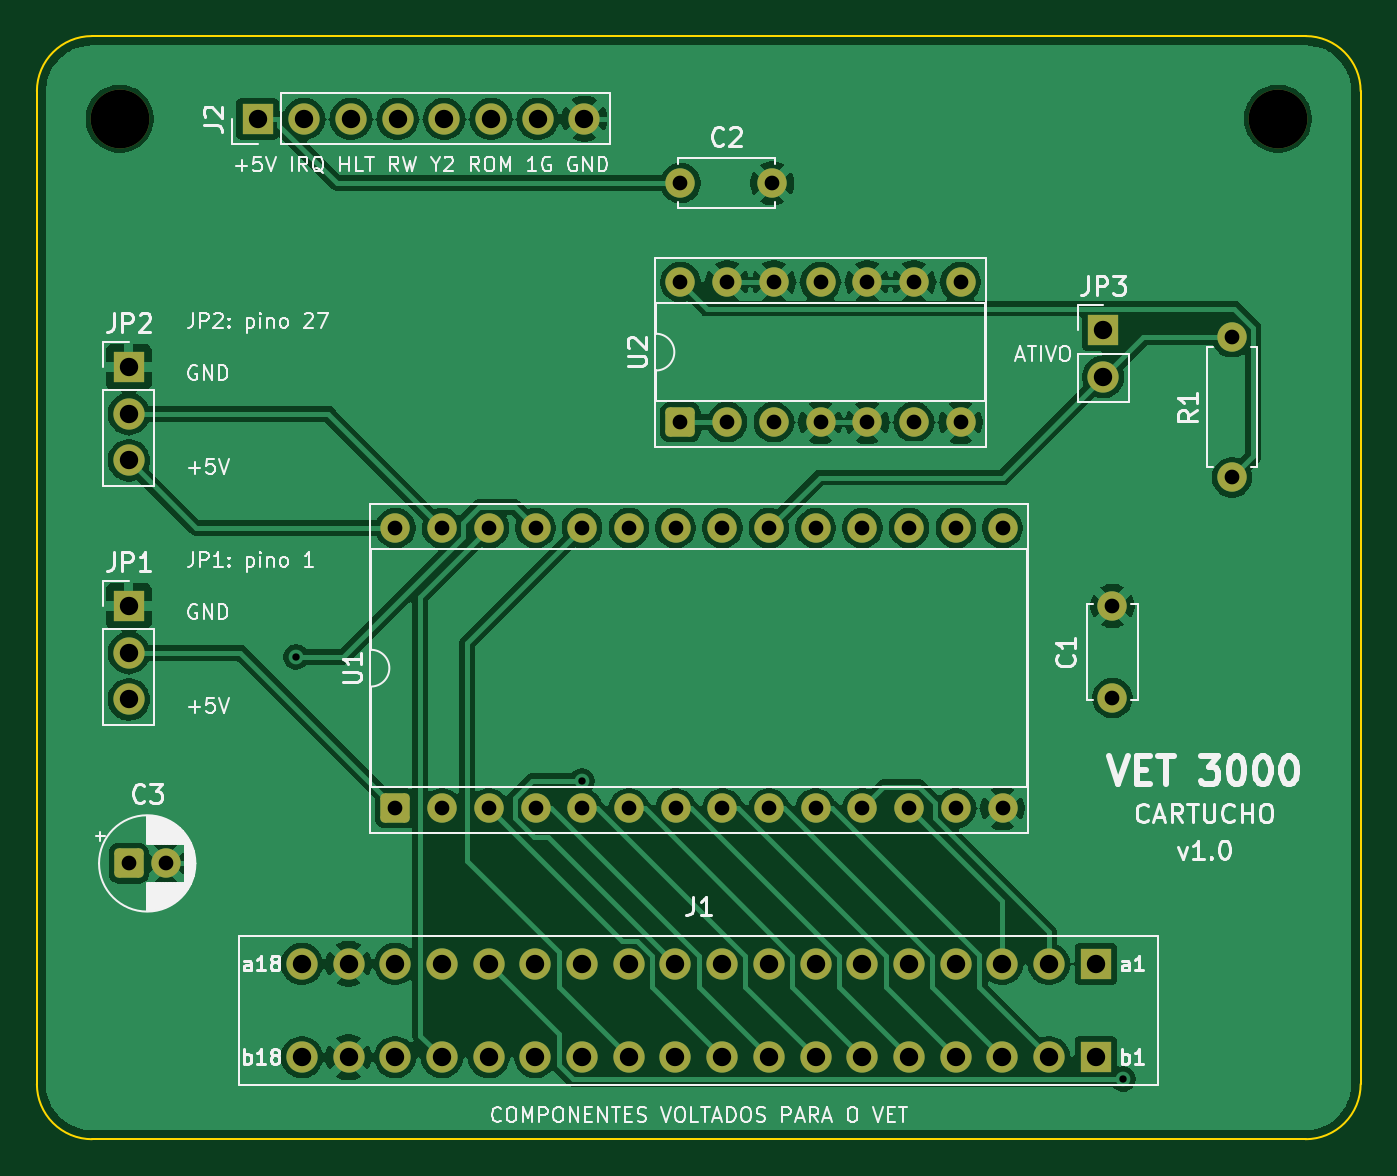
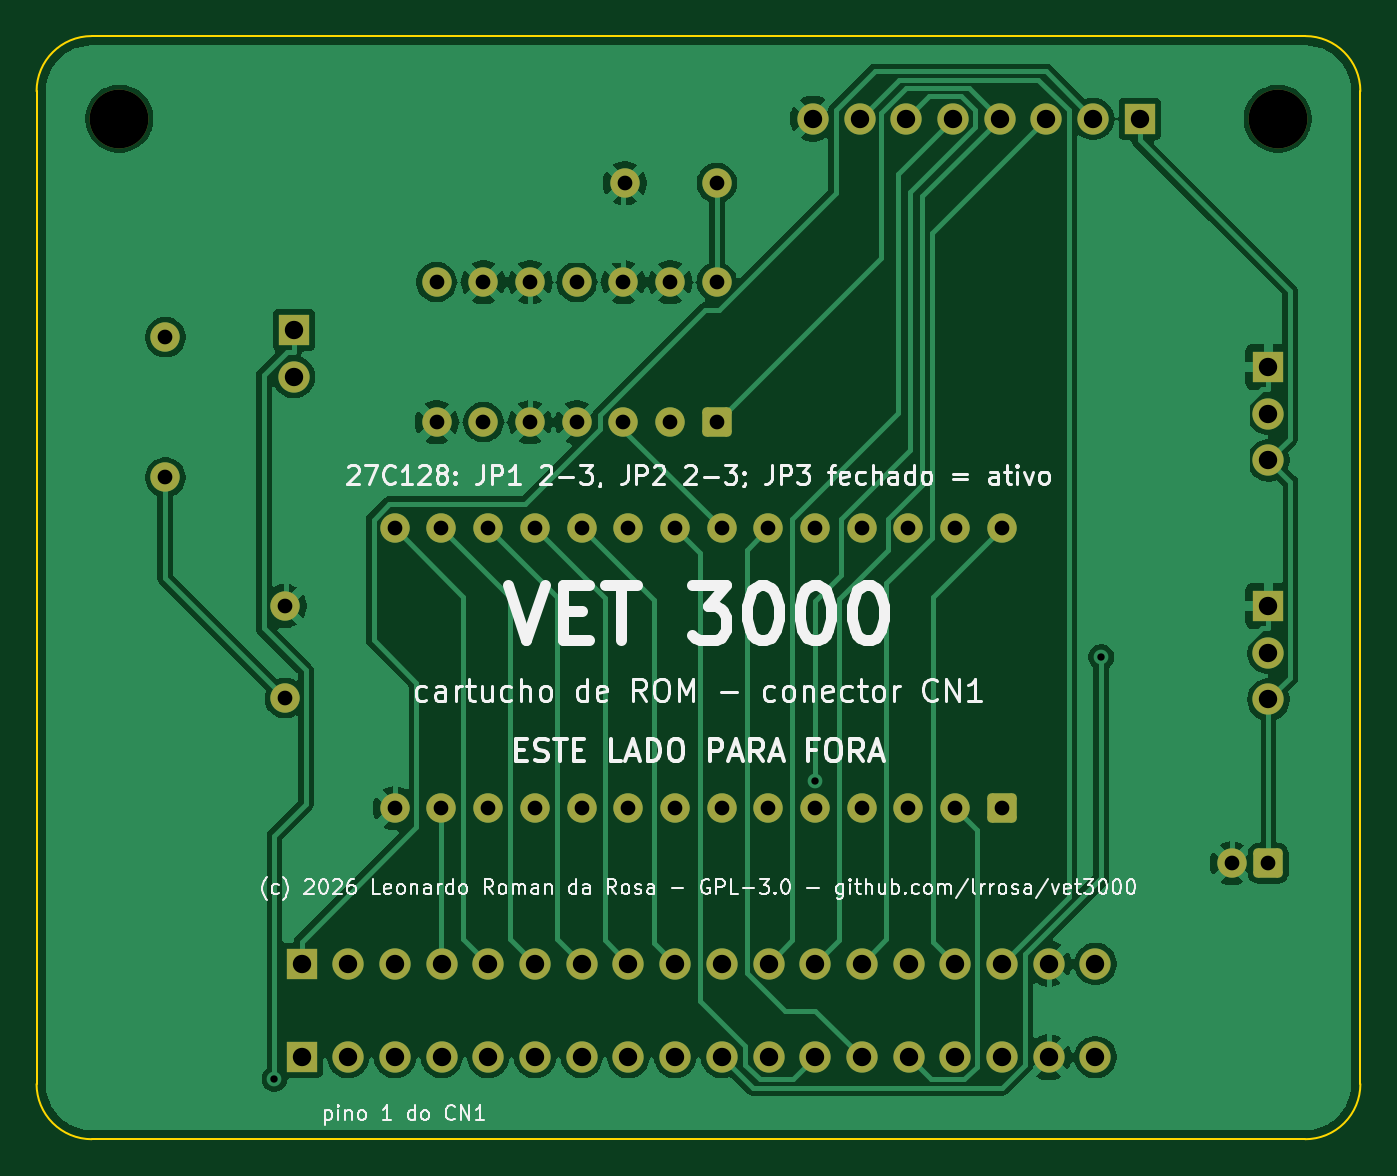
Circuit board: 8 layer files. Board 72.0 x 60.0 mm.
- bottom_copper: vet3000_cartucho-B_Cu.gbl (92799 bytes)
- bottom_mask: vet3000_cartucho-B_Mask.gbs (4344 bytes)
- bottom_silk: vet3000_cartucho-B_Silkscreen.gbo (83306 bytes)
- outline: vet3000_cartucho-Edge_Cuts.gm1 (1009 bytes)
- top_copper: vet3000_cartucho-F_Cu.gtl (143590 bytes)
- top_mask: vet3000_cartucho-F_Mask.gts (4344 bytes)
- top_silk: vet3000_cartucho-F_Silkscreen.gto (77495 bytes)
- drill: vet3000_cartucho.drl (2145 bytes)

=== bottom_copper: vet3000_cartucho-B_Cu.gbl (92799 bytes, source omitted) ===
=== bottom_mask: vet3000_cartucho-B_Mask.gbs ===
%TF.GenerationSoftware,KiCad,Pcbnew,10.0.4*%
%TF.CreationDate,2026-09-27T01:09:36-03:00*%
%TF.ProjectId,vet3000_cartucho,76657433-3030-4305-9f63-617274756368,rev?*%
%TF.SameCoordinates,Original*%
%TF.FileFunction,Soldermask,Bot*%
%TF.FilePolarity,Negative*%
%FSLAX46Y46*%
G04 Gerber Fmt 4.6, Leading zero omitted, Abs format (unit mm)*
G04 Created by KiCad (PCBNEW 10.0.4) date 2026-09-27 01:09:36*
%MOMM*%
%LPD*%
G01*
G04 APERTURE LIST*
G04 Aperture macros list*
%AMRoundRect*
0 Rectangle with rounded corners*
0 $1 Rounding radius*
0 $2 $3 $4 $5 $6 $7 $8 $9 X,Y pos of 4 corners*
0 Add a 4 corners polygon primitive as box body*
4,1,4,$2,$3,$4,$5,$6,$7,$8,$9,$2,$3,0*
0 Add four circle primitives for the rounded corners*
1,1,$1+$1,$2,$3*
1,1,$1+$1,$4,$5*
1,1,$1+$1,$6,$7*
1,1,$1+$1,$8,$9*
0 Add four rect primitives between the rounded corners*
20,1,$1+$1,$2,$3,$4,$5,0*
20,1,$1+$1,$4,$5,$6,$7,0*
20,1,$1+$1,$6,$7,$8,$9,0*
20,1,$1+$1,$8,$9,$2,$3,0*%
G04 Aperture macros list end*
%ADD10C,3.200000*%
%ADD11R,1.700000X1.700000*%
%ADD12C,1.700000*%
%ADD13RoundRect,0.250000X-0.550000X-0.550000X0.550000X-0.550000X0.550000X0.550000X-0.550000X0.550000X0*%
%ADD14C,1.600000*%
%ADD15RoundRect,0.250000X0.550000X-0.550000X0.550000X0.550000X-0.550000X0.550000X-0.550000X-0.550000X0*%
G04 APERTURE END LIST*
D10*
%TO.C,H1*%
X104500000Y-104500000D03*
%TD*%
D11*
%TO.C,J1*%
X157590000Y-150460000D03*
D12*
X155050000Y-150460000D03*
X152510000Y-150460000D03*
X149970000Y-150460000D03*
X147430000Y-150460000D03*
X144890000Y-150460000D03*
X142350000Y-150460000D03*
X139810000Y-150460000D03*
X137270000Y-150460000D03*
X134730000Y-150460000D03*
X132190000Y-150460000D03*
X129650000Y-150460000D03*
X127110000Y-150460000D03*
X124570000Y-150460000D03*
X122030000Y-150460000D03*
X119490000Y-150460000D03*
X116950000Y-150460000D03*
X114410000Y-150460000D03*
D11*
X157590000Y-155540000D03*
D12*
X155050000Y-155540000D03*
X152510000Y-155540000D03*
X149970000Y-155540000D03*
X147430000Y-155540000D03*
X144890000Y-155540000D03*
X142350000Y-155540000D03*
X139810000Y-155540000D03*
X137270000Y-155540000D03*
X134730000Y-155540000D03*
X132190000Y-155540000D03*
X129650000Y-155540000D03*
X127110000Y-155540000D03*
X124570000Y-155540000D03*
X122030000Y-155540000D03*
X119490000Y-155540000D03*
X116950000Y-155540000D03*
X114410000Y-155540000D03*
%TD*%
D13*
%TO.C,C3*%
X105000000Y-145000000D03*
D14*
X107000000Y-145000000D03*
%TD*%
D11*
%TO.C,J2*%
X112000000Y-104500000D03*
D12*
X114540000Y-104500000D03*
X117080000Y-104500000D03*
X119620000Y-104500000D03*
X122160000Y-104500000D03*
X124700000Y-104500000D03*
X127240000Y-104500000D03*
X129780000Y-104500000D03*
%TD*%
D14*
%TO.C,C1*%
X158500000Y-136000000D03*
X158500000Y-131000000D03*
%TD*%
D11*
%TO.C,JP3*%
X158000000Y-116000000D03*
D12*
X158000000Y-118540000D03*
%TD*%
D15*
%TO.C,U2*%
X135000000Y-121000000D03*
D14*
X137540000Y-121000000D03*
X140080000Y-121000000D03*
X142620000Y-121000000D03*
X145160000Y-121000000D03*
X147700000Y-121000000D03*
X150240000Y-121000000D03*
X150240000Y-113380000D03*
X147700000Y-113380000D03*
X145160000Y-113380000D03*
X142620000Y-113380000D03*
X140080000Y-113380000D03*
X137540000Y-113380000D03*
X135000000Y-113380000D03*
%TD*%
%TO.C,R1*%
X165000000Y-124000000D03*
X165000000Y-116380000D03*
%TD*%
D11*
%TO.C,JP1*%
X105000000Y-131000000D03*
D12*
X105000000Y-133540000D03*
X105000000Y-136080000D03*
%TD*%
D10*
%TO.C,H2*%
X167500000Y-104500000D03*
%TD*%
D15*
%TO.C,U1*%
X119500000Y-142000000D03*
D14*
X122040000Y-142000000D03*
X124580000Y-142000000D03*
X127120000Y-142000000D03*
X129660000Y-142000000D03*
X132200000Y-142000000D03*
X134740000Y-142000000D03*
X137280000Y-142000000D03*
X139820000Y-142000000D03*
X142360000Y-142000000D03*
X144900000Y-142000000D03*
X147440000Y-142000000D03*
X149980000Y-142000000D03*
X152520000Y-142000000D03*
X152520000Y-126760000D03*
X149980000Y-126760000D03*
X147440000Y-126760000D03*
X144900000Y-126760000D03*
X142360000Y-126760000D03*
X139820000Y-126760000D03*
X137280000Y-126760000D03*
X134740000Y-126760000D03*
X132200000Y-126760000D03*
X129660000Y-126760000D03*
X127120000Y-126760000D03*
X124580000Y-126760000D03*
X122040000Y-126760000D03*
X119500000Y-126760000D03*
%TD*%
D11*
%TO.C,JP2*%
X105000000Y-118000000D03*
D12*
X105000000Y-120540000D03*
X105000000Y-123080000D03*
%TD*%
D14*
%TO.C,C2*%
X135000000Y-108000000D03*
X140000000Y-108000000D03*
%TD*%
M02*

=== bottom_silk: vet3000_cartucho-B_Silkscreen.gbo (83306 bytes, source omitted) ===
=== outline: vet3000_cartucho-Edge_Cuts.gm1 ===
%TF.GenerationSoftware,KiCad,Pcbnew,10.0.4*%
%TF.CreationDate,2026-09-27T01:09:36-03:00*%
%TF.ProjectId,vet3000_cartucho,76657433-3030-4305-9f63-617274756368,rev?*%
%TF.SameCoordinates,Original*%
%TF.FileFunction,Profile,NP*%
%FSLAX46Y46*%
G04 Gerber Fmt 4.6, Leading zero omitted, Abs format (unit mm)*
G04 Created by KiCad (PCBNEW 10.0.4) date 2026-09-27 01:09:36*
%MOMM*%
%LPD*%
G01*
G04 APERTURE LIST*
%TA.AperFunction,Profile*%
%ADD10C,0.100000*%
%TD*%
G04 APERTURE END LIST*
D10*
X100000000Y-103000000D02*
G75*
G02*
X103000000Y-100000000I3000000J0D01*
G01*
X100000000Y-157000000D02*
X100000000Y-103000000D01*
X103000000Y-100000000D02*
X169000000Y-100000000D01*
X103000000Y-160000000D02*
G75*
G02*
X100000000Y-157000000I0J3000000D01*
G01*
X169000000Y-100000000D02*
G75*
G02*
X172000000Y-103000000I0J-3000000D01*
G01*
X169000000Y-160000000D02*
X103000000Y-160000000D01*
X172000000Y-103000000D02*
X172000000Y-157000000D01*
X172000000Y-157000000D02*
G75*
G02*
X169000000Y-160000000I-3000000J0D01*
G01*
M02*

=== top_copper: vet3000_cartucho-F_Cu.gtl (143590 bytes, source omitted) ===
=== top_mask: vet3000_cartucho-F_Mask.gts ===
%TF.GenerationSoftware,KiCad,Pcbnew,10.0.4*%
%TF.CreationDate,2026-09-27T01:09:36-03:00*%
%TF.ProjectId,vet3000_cartucho,76657433-3030-4305-9f63-617274756368,rev?*%
%TF.SameCoordinates,Original*%
%TF.FileFunction,Soldermask,Top*%
%TF.FilePolarity,Negative*%
%FSLAX46Y46*%
G04 Gerber Fmt 4.6, Leading zero omitted, Abs format (unit mm)*
G04 Created by KiCad (PCBNEW 10.0.4) date 2026-09-27 01:09:36*
%MOMM*%
%LPD*%
G01*
G04 APERTURE LIST*
G04 Aperture macros list*
%AMRoundRect*
0 Rectangle with rounded corners*
0 $1 Rounding radius*
0 $2 $3 $4 $5 $6 $7 $8 $9 X,Y pos of 4 corners*
0 Add a 4 corners polygon primitive as box body*
4,1,4,$2,$3,$4,$5,$6,$7,$8,$9,$2,$3,0*
0 Add four circle primitives for the rounded corners*
1,1,$1+$1,$2,$3*
1,1,$1+$1,$4,$5*
1,1,$1+$1,$6,$7*
1,1,$1+$1,$8,$9*
0 Add four rect primitives between the rounded corners*
20,1,$1+$1,$2,$3,$4,$5,0*
20,1,$1+$1,$4,$5,$6,$7,0*
20,1,$1+$1,$6,$7,$8,$9,0*
20,1,$1+$1,$8,$9,$2,$3,0*%
G04 Aperture macros list end*
%ADD10C,3.200000*%
%ADD11R,1.700000X1.700000*%
%ADD12C,1.700000*%
%ADD13RoundRect,0.250000X-0.550000X-0.550000X0.550000X-0.550000X0.550000X0.550000X-0.550000X0.550000X0*%
%ADD14C,1.600000*%
%ADD15RoundRect,0.250000X0.550000X-0.550000X0.550000X0.550000X-0.550000X0.550000X-0.550000X-0.550000X0*%
G04 APERTURE END LIST*
D10*
%TO.C,H1*%
X104500000Y-104500000D03*
%TD*%
D11*
%TO.C,J1*%
X157590000Y-150460000D03*
D12*
X155050000Y-150460000D03*
X152510000Y-150460000D03*
X149970000Y-150460000D03*
X147430000Y-150460000D03*
X144890000Y-150460000D03*
X142350000Y-150460000D03*
X139810000Y-150460000D03*
X137270000Y-150460000D03*
X134730000Y-150460000D03*
X132190000Y-150460000D03*
X129650000Y-150460000D03*
X127110000Y-150460000D03*
X124570000Y-150460000D03*
X122030000Y-150460000D03*
X119490000Y-150460000D03*
X116950000Y-150460000D03*
X114410000Y-150460000D03*
D11*
X157590000Y-155540000D03*
D12*
X155050000Y-155540000D03*
X152510000Y-155540000D03*
X149970000Y-155540000D03*
X147430000Y-155540000D03*
X144890000Y-155540000D03*
X142350000Y-155540000D03*
X139810000Y-155540000D03*
X137270000Y-155540000D03*
X134730000Y-155540000D03*
X132190000Y-155540000D03*
X129650000Y-155540000D03*
X127110000Y-155540000D03*
X124570000Y-155540000D03*
X122030000Y-155540000D03*
X119490000Y-155540000D03*
X116950000Y-155540000D03*
X114410000Y-155540000D03*
%TD*%
D13*
%TO.C,C3*%
X105000000Y-145000000D03*
D14*
X107000000Y-145000000D03*
%TD*%
D11*
%TO.C,J2*%
X112000000Y-104500000D03*
D12*
X114540000Y-104500000D03*
X117080000Y-104500000D03*
X119620000Y-104500000D03*
X122160000Y-104500000D03*
X124700000Y-104500000D03*
X127240000Y-104500000D03*
X129780000Y-104500000D03*
%TD*%
D14*
%TO.C,C1*%
X158500000Y-136000000D03*
X158500000Y-131000000D03*
%TD*%
D11*
%TO.C,JP3*%
X158000000Y-116000000D03*
D12*
X158000000Y-118540000D03*
%TD*%
D15*
%TO.C,U2*%
X135000000Y-121000000D03*
D14*
X137540000Y-121000000D03*
X140080000Y-121000000D03*
X142620000Y-121000000D03*
X145160000Y-121000000D03*
X147700000Y-121000000D03*
X150240000Y-121000000D03*
X150240000Y-113380000D03*
X147700000Y-113380000D03*
X145160000Y-113380000D03*
X142620000Y-113380000D03*
X140080000Y-113380000D03*
X137540000Y-113380000D03*
X135000000Y-113380000D03*
%TD*%
%TO.C,R1*%
X165000000Y-124000000D03*
X165000000Y-116380000D03*
%TD*%
D11*
%TO.C,JP1*%
X105000000Y-131000000D03*
D12*
X105000000Y-133540000D03*
X105000000Y-136080000D03*
%TD*%
D10*
%TO.C,H2*%
X167500000Y-104500000D03*
%TD*%
D15*
%TO.C,U1*%
X119500000Y-142000000D03*
D14*
X122040000Y-142000000D03*
X124580000Y-142000000D03*
X127120000Y-142000000D03*
X129660000Y-142000000D03*
X132200000Y-142000000D03*
X134740000Y-142000000D03*
X137280000Y-142000000D03*
X139820000Y-142000000D03*
X142360000Y-142000000D03*
X144900000Y-142000000D03*
X147440000Y-142000000D03*
X149980000Y-142000000D03*
X152520000Y-142000000D03*
X152520000Y-126760000D03*
X149980000Y-126760000D03*
X147440000Y-126760000D03*
X144900000Y-126760000D03*
X142360000Y-126760000D03*
X139820000Y-126760000D03*
X137280000Y-126760000D03*
X134740000Y-126760000D03*
X132200000Y-126760000D03*
X129660000Y-126760000D03*
X127120000Y-126760000D03*
X124580000Y-126760000D03*
X122040000Y-126760000D03*
X119500000Y-126760000D03*
%TD*%
D11*
%TO.C,JP2*%
X105000000Y-118000000D03*
D12*
X105000000Y-120540000D03*
X105000000Y-123080000D03*
%TD*%
D14*
%TO.C,C2*%
X135000000Y-108000000D03*
X140000000Y-108000000D03*
%TD*%
M02*

=== top_silk: vet3000_cartucho-F_Silkscreen.gto (77495 bytes, source omitted) ===
=== drill: vet3000_cartucho.drl ===
M48
; DRILL file KiCad 10.0.4 date 2026-09-27T01:09:37
; FORMAT={-:-/ absolute / metric / decimal}
; #@! TF.CreationDate,2026-09-27T01:09:37-03:00
; #@! TF.GenerationSoftware,Kicad,Pcbnew,10.0.4
; #@! TF.FileFunction,MixedPlating,1,2
FMAT,2
METRIC
; #@! TA.AperFunction,Plated,PTH,ViaDrill
T1C0.400
; #@! TA.AperFunction,Plated,PTH,ComponentDrill
T2C0.800
; #@! TA.AperFunction,Plated,PTH,ComponentDrill
T3C1.000
; #@! TA.AperFunction,NonPlated,NPTH,ComponentDrill
T4C3.200
%
G90
G05
T1
X114.092Y-133.767
X129.65Y-140.517
X159.061Y-156.73
T2
X105.0Y-145.0
X107.0Y-145.0
X119.5Y-126.76
X119.5Y-142.0
X122.04Y-126.76
X122.04Y-142.0
X124.58Y-126.76
X124.58Y-142.0
X127.12Y-126.76
X127.12Y-142.0
X129.66Y-126.76
X129.66Y-142.0
X132.2Y-126.76
X132.2Y-142.0
X134.74Y-126.76
X134.74Y-142.0
X135.0Y-108.0
X135.0Y-113.38
X135.0Y-121.0
X137.28Y-126.76
X137.28Y-142.0
X137.54Y-113.38
X137.54Y-121.0
X139.82Y-126.76
X139.82Y-142.0
X140.0Y-108.0
X140.08Y-113.38
X140.08Y-121.0
X142.36Y-126.76
X142.36Y-142.0
X142.62Y-113.38
X142.62Y-121.0
X144.9Y-126.76
X144.9Y-142.0
X145.16Y-113.38
X145.16Y-121.0
X147.44Y-126.76
X147.44Y-142.0
X147.7Y-113.38
X147.7Y-121.0
X149.98Y-126.76
X149.98Y-142.0
X150.24Y-113.38
X150.24Y-121.0
X152.52Y-126.76
X152.52Y-142.0
X158.5Y-131.0
X158.5Y-136.0
X165.0Y-116.38
X165.0Y-124.0
T3
X105.0Y-118.0
X105.0Y-120.54
X105.0Y-123.08
X105.0Y-131.0
X105.0Y-133.54
X105.0Y-136.08
X112.0Y-104.5
X114.41Y-150.46
X114.41Y-155.54
X114.54Y-104.5
X116.95Y-150.46
X116.95Y-155.54
X117.08Y-104.5
X119.49Y-150.46
X119.49Y-155.54
X119.62Y-104.5
X122.03Y-150.46
X122.03Y-155.54
X122.16Y-104.5
X124.57Y-150.46
X124.57Y-155.54
X124.7Y-104.5
X127.11Y-150.46
X127.11Y-155.54
X127.24Y-104.5
X129.65Y-150.46
X129.65Y-155.54
X129.78Y-104.5
X132.19Y-150.46
X132.19Y-155.54
X134.73Y-150.46
X134.73Y-155.54
X137.27Y-150.46
X137.27Y-155.54
X139.81Y-150.46
X139.81Y-155.54
X142.35Y-150.46
X142.35Y-155.54
X144.89Y-150.46
X144.89Y-155.54
X147.43Y-150.46
X147.43Y-155.54
X149.97Y-150.46
X149.97Y-155.54
X152.51Y-150.46
X152.51Y-155.54
X155.05Y-150.46
X155.05Y-155.54
X157.59Y-150.46
X157.59Y-155.54
X158.0Y-116.0
X158.0Y-118.54
T4
X104.5Y-104.5
X167.5Y-104.5
M30
